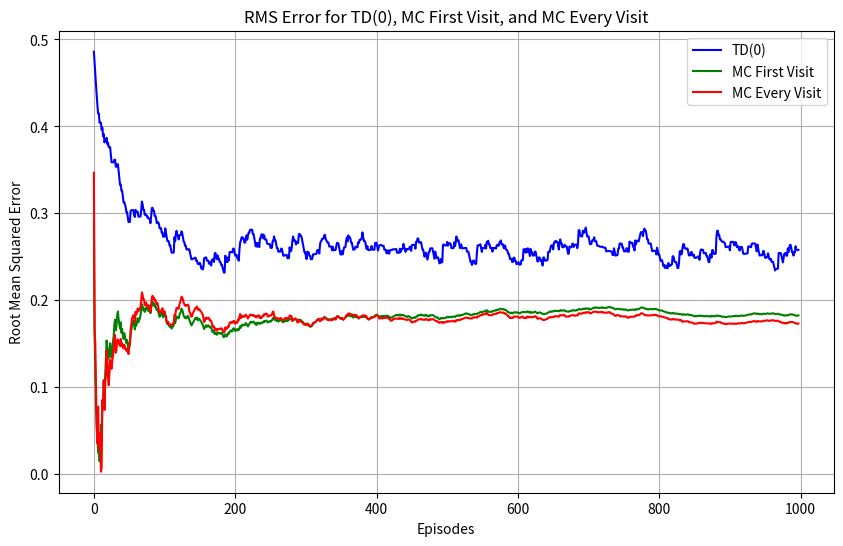

Write Python code to recreate this figure.
import numpy as np
import matplotlib.pyplot as plt



states=7
action=2

alpha=0.05
gamma_mc=0.99
gamma_td=0.1

state_val_mc_ev=np.zeros(states) # every visit
state_val_mc_fv=np.zeros(states) # first visit
state_val_mc_im = np .zeros(states) # incremental mean
count_mc_fv=np .zeros(states) # n(s) first visit
count_mc_ev=np .zeros(states) # n(s) every visit

state_val_td=np.zeros(states) # temporal difference
reward_Ra_s_sd=np.zeros((states,action))
reward_Ra_s_sd[5][1]=1

# f_visit=np.zeros(7)


print("done")

t_episode=1000
action_hist=[]
state_hist=[]
reward_hist=[]
episode_state_val_td=[]
episode_state_val_mc_fv=[]
episode_state_val_mc_ev=[]
# big Dhammak S_s
S_s_fv=np.zeros(states)
S_s_ev=np.zeros(states)
# rms td vs MC
rms_td= np.zeros((t_episode,states))
rms_mc_fv = np.zeros((t_episode,states))
rms_mc_ev=np.zeros((t_episode,states))
true_val=np.linspace(0,1,states)


for episode in range(t_episode):
    # t_action=0
    start_state = 3
    episode_state=[start_state]
    episode_action = []
    episode_reward = [0]
    e_visit=np.zeros(states) # episode visit
    state_visit_hist=list([] for _ in range(states))
    next_state = start_state
    termination_state=[0,6]
    step_t=0
    # print(state)
    while True:
        crnt_state=next_state
        state_visit_hist[crnt_state].append(step_t)
        # print(f"length {len(state_visit_hist)}")
        if crnt_state in termination_state: # terminating state
            # TD(0) 
            state_val_td[crnt_state]=state_val_td[crnt_state]+alpha*(R_t_plus_1+gamma_td*state_val_td[next_state]-state_val_td[crnt_state])
            
            break

        # e_visit[crnt_state]+=1
        
        sample = np.random.binomial(n=1,p=0.5)
        action = 1 if sample==1 else -1
        episode_action.append(action)
        next_state = crnt_state+action
        episode_state.append(next_state)
        R_t_plus_1 = reward_Ra_s_sd[crnt_state][sample] 
        episode_reward.append(R_t_plus_1)
        # TD(0) update
        state_val_td[crnt_state]=state_val_td[crnt_state]+alpha*(R_t_plus_1+gamma_td*state_val_td[next_state]-state_val_td[crnt_state])
        # transition happen at the end of the loop
        step_t+=1

    # print(f"Episode {episode} summary: ")
    # print(f"State transition history {episode_state}")
    # print(f"Reward history: {episode_reward}")
    # print(f"Action history: {episode_action}")
    # print(f"length state hist {len(state_visit_hist)}")




    # MC update
    # gt for every episode termination    
     
    gt_s_ev = np.zeros(states)
    
    for state in range(1,states-1):# not including terminating states for MC
        # first visit
        gt_fv=0
        gt_ev=0
        # print(f"length state hist {len(state_visit_hist)}")
        if (len(state_visit_hist[state])>0): 
            # state visited for the first time at time t
            count_mc_fv[state]+=1 # state visited for the first time
            start_t=state_visit_hist[state][0] # first visit
            t_crnt=0
            # reward for first visit
            for itr in range(start_t+1,len(episode_reward)):
                gt_fv+=episode_reward[itr]*gamma_mc**(t_crnt)
                t_crnt+=1
            
            ##### for every visit ####
            for crnt_visit in range(len(state_visit_hist[state])): # every time state is visited
                
                count_mc_ev[state]+=1
                start_t = state_visit_hist[state][crnt_visit]
                t_crnt=0
                for itr in range(start_t+1,len(episode_reward)):
                    gt_ev+=episode_reward[itr]*gamma_mc**(t_crnt)
                    t_crnt+=1
        # update S_s
        S_s_ev[state]+=gt_ev
        S_s_fv[state]+=gt_fv 

        
        
        # update value function estimate
        if count_mc_fv[state]!=0:state_val_mc_fv[state] = (S_s_fv[state])/count_mc_fv[state]
        if count_mc_ev[state]!=0:state_val_mc_ev[state] = (S_s_ev[state])/count_mc_ev[state]

        
    
        # incremental mean MC
    episode_state_val_td.append(state_val_td)
    episode_state_val_mc_ev.append(state_val_mc_ev)
    episode_state_val_mc_fv.append(state_val_mc_fv)

        # rms td vs MC
    rms_td[episode] = np.sqrt(np.mean(true_val- state_val_td)**2)
    rms_mc_fv[episode] = np.sqrt(np.mean(true_val- state_val_mc_fv)**2)
    rms_mc_ev[episode] = np.sqrt(np.mean(true_val- state_val_mc_ev)**2)

    reward_hist.append(episode_reward)
    state_hist.append(episode_state)
    action_hist.append(episode_action)



print(f"state_val_mc_ev: {state_val_mc_ev}")
print(f"state_val_mc_fv: {state_val_mc_fv}")
print(f"state_val_td: {state_val_td}")
print(f"true state val: {true_val}")

# plot
plt.figure(figsize=(10, 6))


mean_rms_td = np.mean(rms_td, axis=1)
mean_rms_mc_fv = np.mean(rms_mc_fv, axis=1)
mean_rms_mc_ev = np.mean(rms_mc_ev, axis=1)

plt.plot(mean_rms_td[1:-1], label='TD(0)', color='blue')
plt.plot(mean_rms_mc_fv[1:-1], label='MC First Visit', color='green')
plt.plot(mean_rms_mc_ev[1:-1], label='MC Every Visit', color='red')


plt.xlabel('Episodes')
plt.ylabel('Root Mean Squared Error')
plt.title('RMS Error for TD(0), MC First Visit, and MC Every Visit')
plt.legend()
plt.grid()
plt.show()
